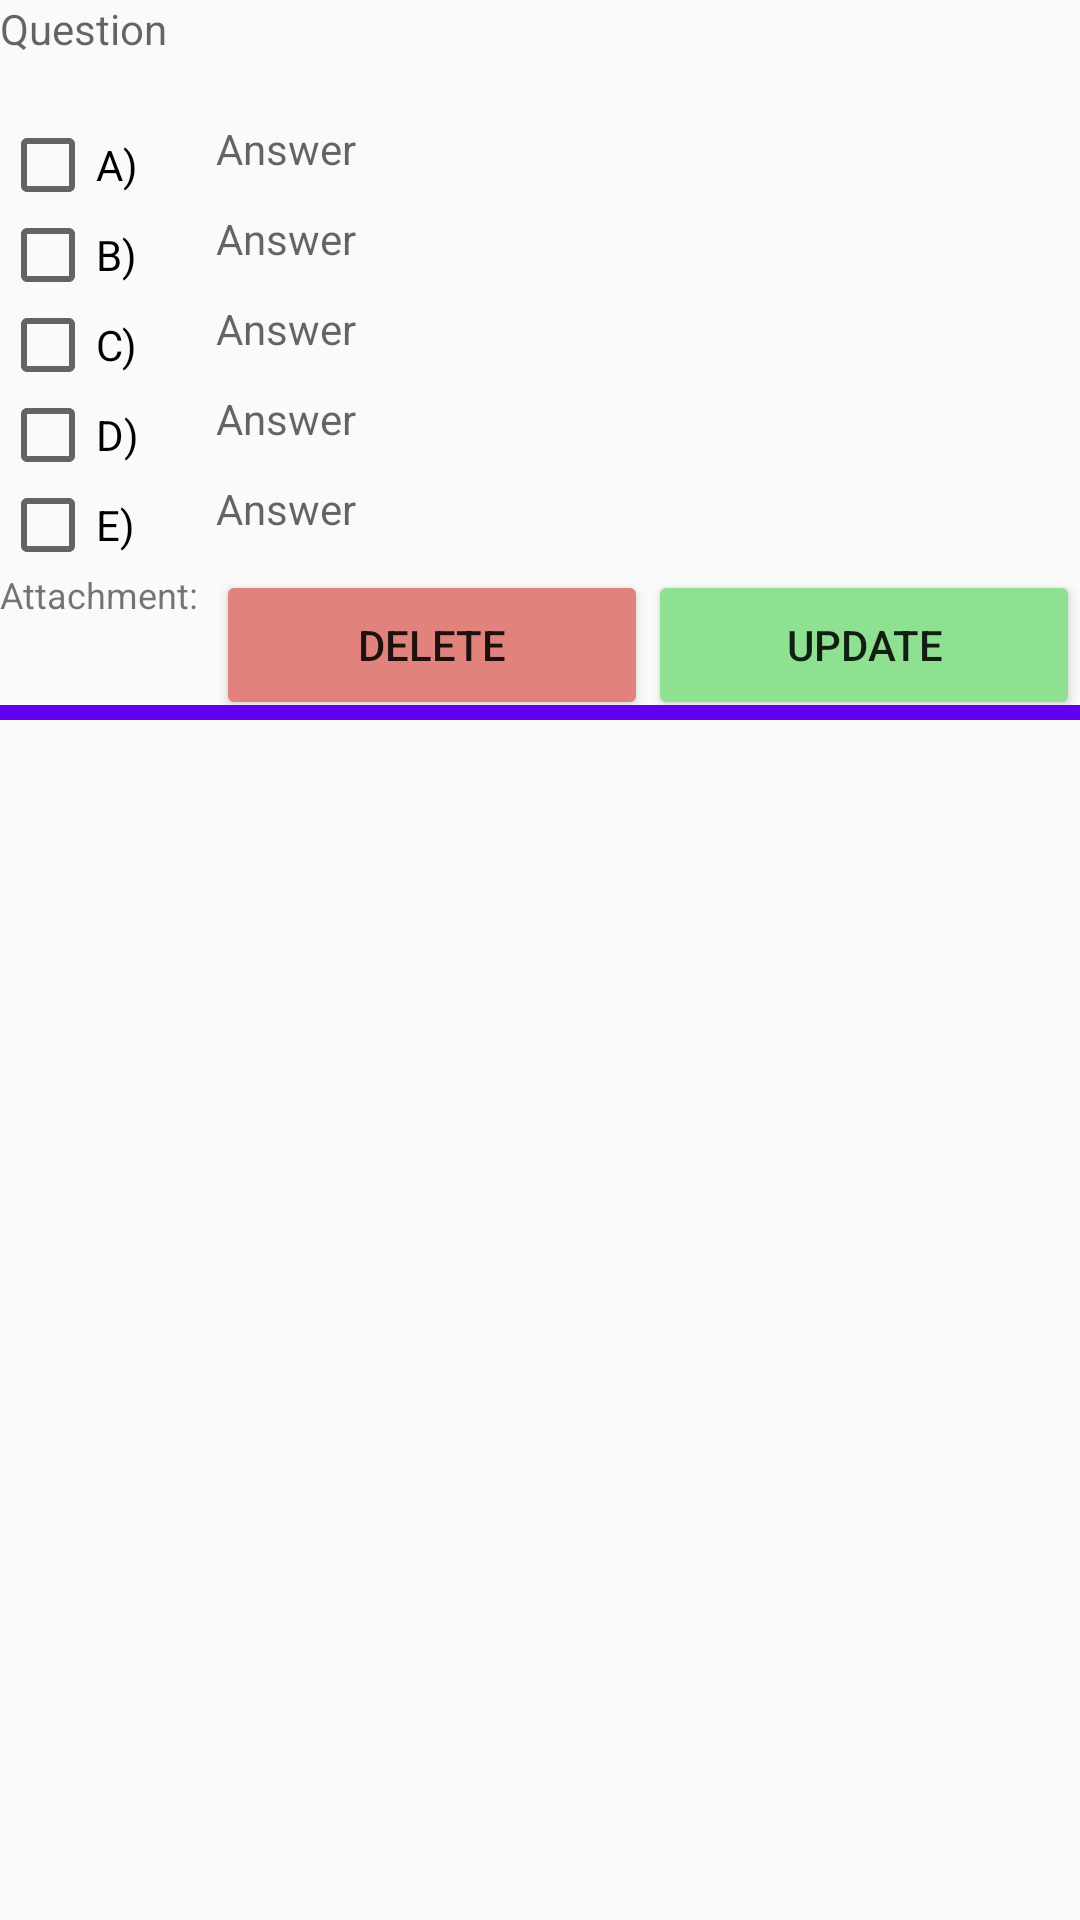

Write the Android layout XML for this screen, with the resource values it uses.
<!-- AndroidManifest.xml: application theme Theme.OzgurYayli -->
<!-- res/layout/recycler_row.xml -->
<?xml version="1.0" encoding="utf-8"?>
<LinearLayout xmlns:android="http://schemas.android.com/apk/res/android"
    xmlns:app="http://schemas.android.com/apk/res-auto"
    xmlns:tools="http://schemas.android.com/tools"
    android:layout_width="match_parent"
    android:layout_height="245dp"
    android:layout_marginStart="8dp"
    android:layout_marginTop="8dp"
    android:layout_marginEnd="8dp"
    android:layout_marginBottom="8dp"
    android:orientation="vertical"
    app:layout_constraintBottom_toBottomOf="parent"
    app:layout_constraintEnd_toEndOf="parent"
    app:layout_constraintStart_toStartOf="parent"
    app:layout_constraintTop_toTopOf="parent">


    <TextView
        android:id="@+id/textViewQ"
        android:layout_width="match_parent"
        android:layout_height="40dp"
        android:hint="Question"
        android:textColor="@color/black" />

    <LinearLayout
        android:layout_width="match_parent"
        android:layout_height="195dp"
        android:orientation="horizontal">

        <LinearLayout
            android:layout_width="72dp"
            android:layout_height="200dp"
            android:orientation="vertical">

            <CheckBox
                android:id="@+id/checkBoxAA"
                android:layout_width="match_parent"
                android:layout_height="30dp"
                android:clickable="false"
                android:text="A)" />

            <CheckBox
                android:id="@+id/checkBoxBB"
                android:layout_width="match_parent"
                android:layout_height="30dp"
                android:clickable="false"
                android:text="B)" />

            <CheckBox
                android:id="@+id/checkBoxCC"
                android:layout_width="match_parent"
                android:layout_height="30dp"
                android:clickable="false"
                android:text="C)" />

            <CheckBox
                android:id="@+id/checkBoxDD"
                android:layout_width="match_parent"
                android:layout_height="30dp"
                android:clickable="false"
                android:text="D)" />

            <CheckBox
                android:id="@+id/checkBoxEE"
                android:layout_width="match_parent"
                android:layout_height="30dp"
                android:clickable="false"
                android:text="E)" />

            <TextView
                android:id="@+id/textView20"
                android:layout_width="match_parent"
                android:layout_height="wrap_content"
                android:text="Attachment:"
                android:textSize="12sp" />

            <TextView
                android:id="@+id/textAt"
                android:layout_width="match_parent"
                android:layout_height="29dp"
                android:textSize="12sp" />
        </LinearLayout>

        <LinearLayout
            android:layout_width="match_parent"
            android:layout_height="195dp"
            android:orientation="vertical">

            <TextView
                android:id="@+id/textViewA"
                android:layout_width="match_parent"
                android:layout_height="30dp"
                android:hint="Answer"
                android:textColor="@color/black" />

            <TextView
                android:id="@+id/textViewB"
                android:layout_width="match_parent"
                android:layout_height="30dp"
                android:hint="Answer"
                android:textColor="@color/black" />

            <TextView
                android:id="@+id/textViewC"
                android:layout_width="match_parent"
                android:layout_height="30dp"
                android:hint="Answer"
                android:textColor="@color/black" />

            <TextView
                android:id="@+id/textViewD"
                android:layout_width="match_parent"
                android:layout_height="30dp"
                android:hint="Answer"
                android:textColor="@color/black" />

            <TextView
                android:id="@+id/textViewE"
                android:layout_width="match_parent"
                android:layout_height="30dp"
                android:hint="Answer"
                android:textColor="@color/black" />

            <LinearLayout
                android:layout_width="match_parent"
                android:layout_height="wrap_content"
                android:orientation="horizontal">

                <Button
                    android:id="@+id/buttonDelete"
                    android:layout_width="50dp"
                    android:layout_height="50dp"
                    android:layout_weight="1"
                    android:backgroundTint="#E1837C"
                    android:text="Delete" />

                <Button
                    android:id="@+id/buttonUpdate"
                    android:layout_width="50dp"
                    android:layout_height="50dp"
                    android:layout_weight="1"
                    android:backgroundTint="#8FE192"
                    android:onClick="update"
                    android:text="Update" />
            </LinearLayout>

        </LinearLayout>
    </LinearLayout>

    <ImageView
        android:id="@+id/imageView3"
        android:layout_width="match_parent"
        android:layout_height="5dp"
        android:background="@color/purple_500" />
</LinearLayout>
<!-- resources referenced by this layout -->
<resources>
  <style name="Theme.OzgurYayli" parent="Theme.AppCompat.Light.DarkActionBar">
          
          <item name="colorPrimary">@color/purple_500</item>
          <item name="colorPrimaryDark">@color/purple_700</item>
          <item name="colorAccent">@color/teal_200</item>
          
      </style>
  <!-- not gathered from this repository: default colours our renderer supplied (Android Studio template values) -->
  <color name="purple_500">#FF6200EE</color>
  <color name="purple_700">#FF3700B3</color>
  <color name="teal_200">#FF03DAC5</color>
  <color name="black">#FF000000</color>
</resources>
